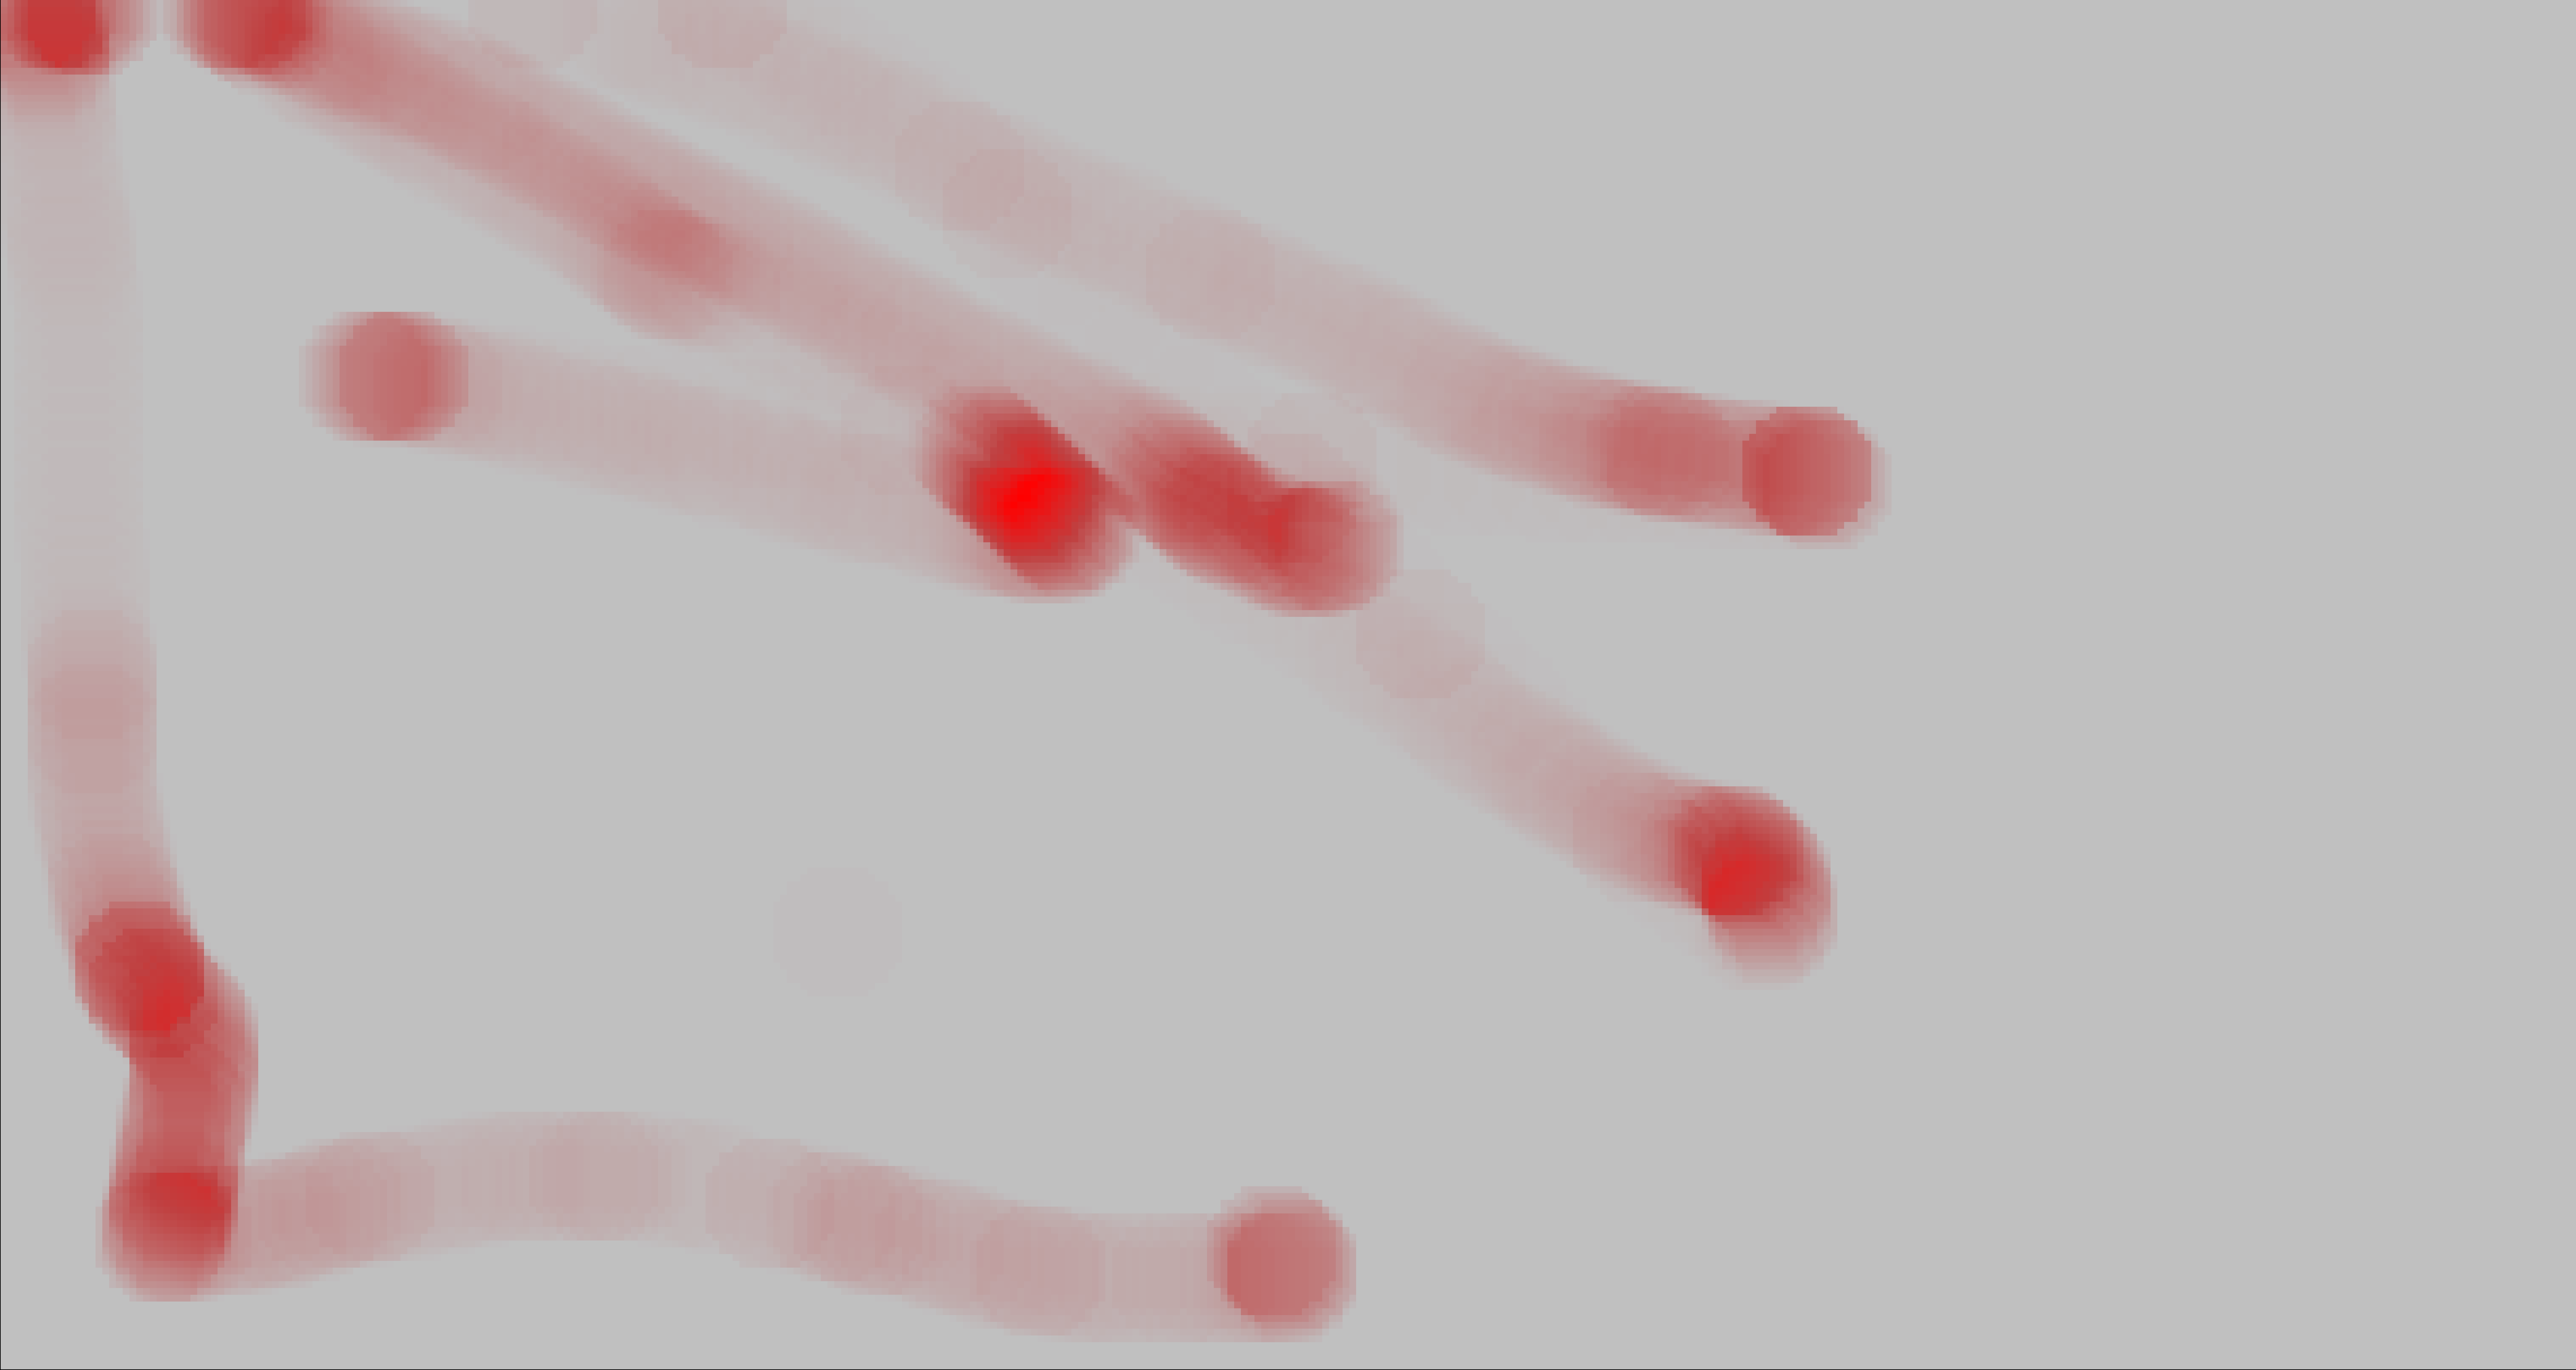

Data behind this chart, as committed beside it:
60, 70, 83, 90, 101, 101, 101, 101, 101, 101, 101, 99, 95, 95, 74, 60, 58, 48, 43, 35, 29, 18, 11, 5
64, 72, 85, 92, 103, 103, 103, 103, 103, 103, 103, 101, 99, 99, 77, 64, 58, 48, 43, 35, 29, 18, 11, 5
66, 74, 85, 93, 104, 104, 104, 104, 104, 104, 104, 104, 101, 101, 82, 67, 58, 48, 43, 35, 29, 18, 11, 5
68, 74, 86, 95, 106, 106, 106, 106, 106, 106, 106, 106, 104, 103, 86, 72, 58, 48, 43, 35, 29, 18, 11, 5
69, 75, 88, 95, 106, 106, 106, 106, 106, 106, 106, 106, 106, 104, 89, 76, 58, 48, 43, 35, 29, 18, 11, 5
67, 77, 82, 93, 107, 107, 107, 107, 107, 107, 107, 107, 106, 98, 93, 78, 48, 43, 39, 35, 23, 15, 11, 0
58, 67, 78, 84, 94, 108, 108, 108, 108, 108, 108, 108, 99, 95, 93, 71, 43, 39, 35, 23, 15, 11, 0, 0
59, 64, 73, 80, 91, 98, 109, 109, 109, 109, 109, 109, 97, 94, 91, 73, 44, 35, 29, 18, 11, 0, 0, 0
50, 50, 65, 77, 86, 90, 107, 110, 110, 110, 102, 102, 96, 82, 74, 64, 42, 29, 20, 15, 11, 0, 0, 0
51, 51, 52, 62, 71, 81, 86, 96, 110, 102, 99, 99, 87, 75, 67, 59, 26, 15, 11, 0, 0, 0, 0, 0
44, 44, 44, 44, 44, 48, 54, 59, 63, 71, 69, 66, 66, 59, 53, 41, 19, 11, 0, 0, 0, 0, 0, 0
38, 41, 41, 42, 42, 42, 42, 42, 42, 40, 37, 34, 33, 29, 23, 19, 5, 0, 0, 0, 0, 0, 0, 0
31, 36, 37, 37, 38, 38, 38, 38, 38, 38, 35, 31, 29, 27, 20, 15, 6, 0, 0, 0, 0, 0, 0, 0
24, 32, 34, 35, 35, 35, 35, 35, 35, 35, 31, 29, 25, 25, 16, 11, 7, 0, 0, 0, 0, 0, 0, 0
21, 25, 29, 29, 30, 30, 30, 30, 30, 30, 30, 26, 23, 22, 13, 10, 7, 0, 0, 0, 0, 0, 0, 0
16, 22, 25, 26, 26, 26, 26, 26, 26, 26, 26, 23, 18, 18, 11, 9, 7, 0, 0, 0, 0, 0, 0, 0
13, 18, 23, 23, 23, 23, 23, 23, 23, 23, 23, 18, 14, 14, 10, 10, 8, 0, 0, 0, 0, 0, 0, 0
11, 14, 18, 18, 18, 18, 18, 18, 18, 18, 18, 14, 12, 12, 10, 9, 6, 1, 0, 0, 0, 0, 0, 0
10, 12, 14, 14, 15, 15, 15, 15, 15, 15, 15, 13, 11, 10, 10, 7, 7, 1, 0, 0, 0, 0, 0, 0
9, 9, 12, 13, 13, 13, 13, 13, 13, 13, 13, 11, 11, 10, 9, 7, 6, 2, 0, 0, 0, 0, 0, 0
7, 8, 10, 11, 11, 12, 12, 12, 12, 12, 12, 12, 11, 9, 8, 7, 5, 2, 0, 0, 0, 0, 0, 0
7, 8, 8, 10, 11, 11, 11, 11, 11, 11, 11, 11, 9, 9, 9, 6, 4, 2, 0, 0, 0, 0, 0, 0
7, 7, 9, 9, 9, 10, 10, 10, 10, 10, 10, 10, 10, 9, 8, 6, 5, 2, 0, 0, 0, 0, 0, 0
6, 6, 8, 9, 10, 10, 10, 10, 10, 10, 10, 10, 9, 8, 8, 5, 5, 3, 0, 0, 0, 0, 0, 0
5, 6, 8, 9, 9, 10, 10, 10, 10, 10, 10, 10, 9, 8, 7, 6, 6, 4, 0, 0, 0, 0, 0, 0
5, 5, 7, 8, 9, 9, 9, 9, 9, 9, 9, 9, 8, 7, 7, 6, 5, 4, 1, 0, 0, 0, 0, 0
5, 6, 7, 8, 8, 8, 9, 9, 9, 9, 9, 9, 8, 8, 8, 6, 6, 4, 1, 0, 0, 0, 0, 0
5, 6, 7, 7, 7, 8, 9, 9, 9, 9, 9, 9, 9, 9, 9, 7, 5, 4, 2, 0, 0, 0, 0, 0
4, 6, 7, 8, 8, 9, 9, 9, 9, 9, 9, 9, 9, 8, 8, 8, 6, 5, 2, 0, 0, 0, 0, 0
4, 5, 5, 9, 9, 9, 10, 10, 10, 10, 10, 10, 9, 9, 8, 7, 6, 6, 3, 0, 0, 0, 0, 0
4, 5, 6, 7, 8, 9, 9, 9, 9, 9, 9, 9, 9, 8, 8, 8, 6, 6, 4, 0, 0, 0, 0, 0
4, 5, 6, 8, 8, 8, 9, 9, 9, 9, 9, 9, 9, 9, 8, 7, 7, 7, 5, 1, 0, 0, 0, 0
4, 6, 6, 7, 8, 9, 9, 9, 9, 9, 9, 9, 9, 8, 8, 8, 7, 6, 5, 2, 0, 0, 0, 0
3, 6, 7, 8, 8, 8, 8, 8, 8, 8, 8, 8, 8, 8, 8, 8, 7, 7, 6, 2, 0, 0, 0, 0
2, 7, 7, 8, 8, 8, 8, 8, 8, 8, 8, 8, 8, 8, 8, 8, 7, 7, 5, 3, 0, 0, 0, 0
2, 5, 7, 8, 8, 8, 8, 9, 9, 9, 9, 9, 9, 9, 8, 8, 7, 6, 6, 3, 0, 0, 0, 0
1, 6, 7, 7, 8, 8, 9, 9, 9, 9, 9, 9, 9, 8, 8, 8, 8, 6, 5, 4, 0, 0, 0, 0
1, 5, 6, 6, 8, 8, 8, 8, 8, 8, 8, 8, 8, 8, 8, 7, 7, 6, 6, 4, 0, 0, 0, 0
0, 5, 6, 6, 7, 8, 8, 9, 9, 9, 9, 9, 9, 9, 8, 8, 7, 6, 5, 4, 0, 0, 0, 0
0, 4, 5, 6, 7, 7, 8, 8, 8, 8, 8, 8, 8, 8, 8, 7, 7, 5, 5, 5, 0, 0, 0, 0
0, 3, 6, 6, 7, 8, 8, 8, 8, 8, 8, 8, 8, 8, 7, 7, 7, 6, 6, 4, 1, 0, 0, 0
0, 2, 4, 5, 7, 7, 7, 7, 7, 7, 7, 7, 7, 7, 7, 6, 6, 6, 5, 3, 1, 0, 0, 0
0, 2, 3, 6, 6, 7, 7, 8, 8, 8, 8, 8, 8, 8, 7, 7, 6, 6, 4, 4, 1, 0, 0, 0
0, 1, 4, 5, 5, 6, 7, 7, 7, 7, 7, 7, 7, 7, 7, 7, 6, 5, 4, 3, 2, 0, 0, 0
0, 1, 3, 4, 5, 6, 7, 7, 7, 7, 7, 7, 7, 7, 7, 6, 5, 5, 4, 3, 2, 0, 0, 0
0, 0, 3, 4, 5, 5, 6, 6, 6, 6, 6, 6, 6, 6, 6, 5, 5, 5, 4, 2, 2, 0, 0, 0
0, 0, 2, 4, 4, 5, 5, 6, 6, 6, 6, 6, 6, 6, 6, 6, 4, 4, 3, 3, 2, 0, 0, 0
0, 0, 3, 4, 4, 4, 6, 6, 6, 6, 6, 6, 6, 6, 6, 5, 5, 4, 3, 3, 3, 0, 0, 0
0, 0, 3, 3, 4, 5, 5, 5, 5, 5, 5, 5, 5, 5, 5, 5, 4, 4, 4, 3, 3, 0, 0, 0
0, 0, 2, 3, 4, 4, 5, 5, 5, 5, 5, 5, 5, 5, 5, 4, 4, 4, 4, 3, 2, 0, 0, 0
0, 0, 2, 3, 4, 4, 4, 5, 5, 5, 5, 5, 5, 5, 5, 5, 4, 4, 4, 3, 2, 0, 0, 0
0, 0, 3, 3, 4, 4, 5, 5, 5, 5, 5, 5, 5, 5, 5, 5, 5, 4, 4, 3, 3, 0, 0, 0
0, 0, 2, 3, 4, 4, 5, 5, 5, 5, 5, 5, 5, 5, 5, 5, 5, 4, 4, 3, 2, 0, 0, 0
0, 0, 2, 2, 4, 4, 4, 5, 5, 5, 5, 5, 5, 5, 5, 5, 4, 4, 4, 2, 2, 0, 0, 0
0, 0, 2, 3, 4, 4, 4, 5, 5, 5, 5, 5, 5, 5, 5, 5, 4, 4, 4, 3, 2, 0, 0, 0
0, 0, 3, 3, 3, 3, 5, 5, 5, 5, 5, 5, 5, 5, 5, 5, 5, 3, 3, 3, 3, 0, 0, 0
0, 0, 2, 3, 4, 4, 4, 5, 5, 5, 5, 5, 5, 5, 5, 5, 4, 4, 4, 3, 2, 0, 0, 0
0, 0, 2, 2, 4, 4, 4, 4, 4, 4, 4, 4, 4, 4, 4, 4, 4, 4, 4, 2, 2, 0, 0, 0
0, 0, 2, 3, 4, 4, 4, 5, 5, 5, 5, 5, 5, 5, 5, 5, 4, 4, 4, 3, 2, 0, 0, 0
0, 0, 3, 3, 3, 3, 5, 5, 5, 5, 5, 5, 5, 5, 5, 5, 5, 3, 3, 3, 3, 0, 0, 0
0, 0, 2, 3, 4, 4, 4, 5, 5, 5, 5, 5, 5, 5, 5, 5, 4, 4, 4, 3, 2, 0, 0, 0
... 141 more rows
